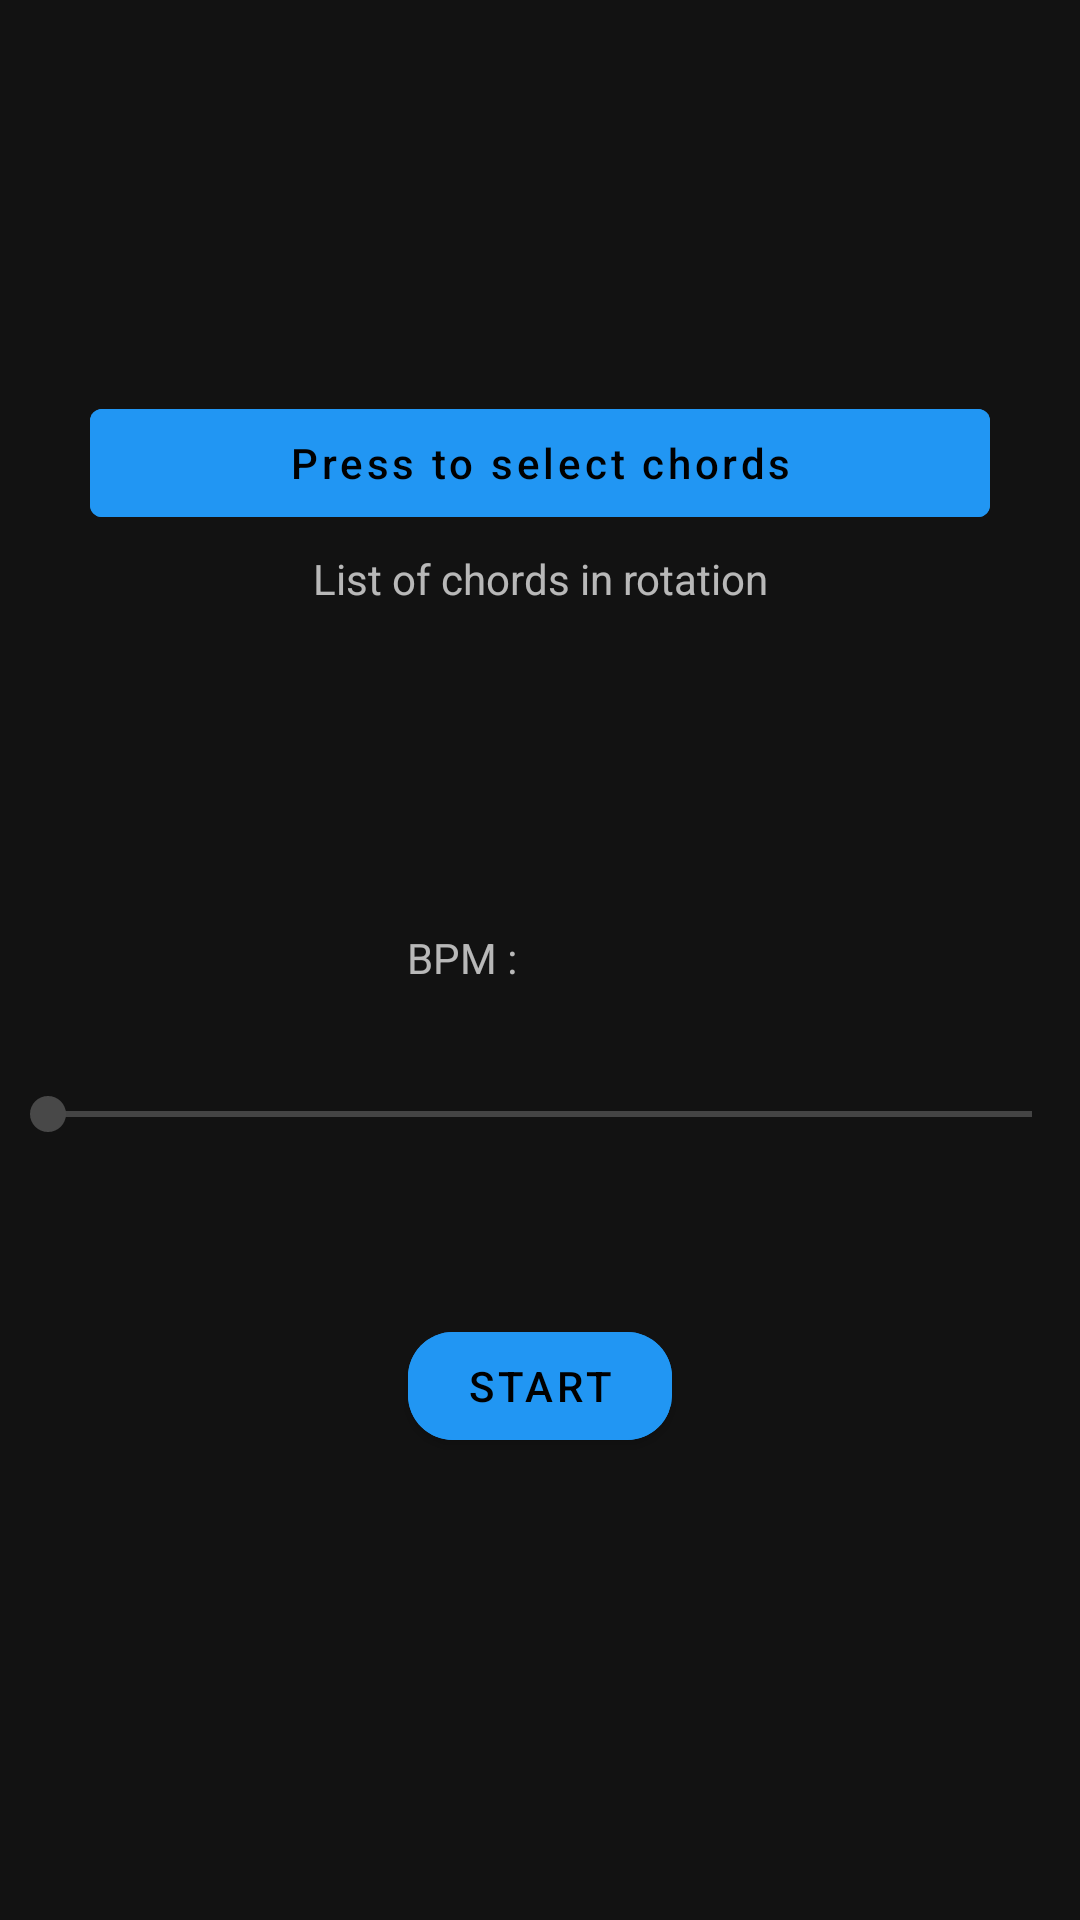

Android layout source for this screen:
<!-- AndroidManifest.xml: application theme AppTheme -->
<!-- res/layout/fragment_game_setup.xml -->
<?xml version="1.0" encoding="utf-8"?>
<androidx.constraintlayout.widget.ConstraintLayout xmlns:android="http://schemas.android.com/apk/res/android"
    xmlns:app="http://schemas.android.com/apk/res-auto"
    xmlns:tools="http://schemas.android.com/tools"
    android:layout_width="match_parent"
    android:layout_height="match_parent"
    tools:context=".screens.GameSetupFrag">


    <com.google.android.material.button.MaterialButton
        android:id="@+id/openChordDialogBtn"
        android:layout_width="300dp"
        android:layout_height="wrap_content"
        app:layout_constraintBottom_toBottomOf="parent"
        app:layout_constraintEnd_toEndOf="parent"
        app:layout_constraintHorizontal_bias="0.5"
        app:layout_constraintStart_toStartOf="parent"
        app:layout_constraintTop_toTopOf="parent"
        app:layout_constraintVertical_bias="0.22"
        android:backgroundTint="#2196f3"
        android:text="Press to select chords"
        android:textAllCaps="false"
        android:clickable="true"
        />

    <com.google.android.material.textview.MaterialTextView
        android:id="@+id/chordsInRotationTxtView"
        android:layout_width="match_parent"
        android:layout_height="wrap_content"
        app:layout_constraintBottom_toBottomOf="parent"
        android:paddingBottom="10dp"
        app:layout_constraintTop_toTopOf="parent"
        app:layout_constraintVertical_bias="0.3"
        android:gravity="center"
        android:text="List of chords in rotation"/>

    <com.google.android.material.textview.MaterialTextView
        android:id="@+id/BpmHeader"
        android:layout_width="59dp"
        android:layout_height="26dp"
        android:gravity="center"
        android:text="    BPM :"
        app:layout_constraintBottom_toBottomOf="parent"
        app:layout_constraintEnd_toEndOf="parent"
        app:layout_constraintHorizontal_bias="0.392"
        app:layout_constraintStart_toStartOf="parent"
        app:layout_constraintTop_toTopOf="parent"
        app:layout_constraintVertical_bias="0.499" />

    <androidx.appcompat.widget.AppCompatSeekBar
        android:id="@+id/SeekBarBpm"
        android:layout_width="match_parent"
        android:layout_height="wrap_content"
        app:layout_constraintTop_toBottomOf="@id/BpmHeader"
        android:layout_marginTop="30dp"
        />



    <com.google.android.material.textfield.TextInputLayout
        android:id="@+id/TextInputLayout"
        android:layout_width="150dp"
        android:layout_height="wrap_content"
        app:layout_constraintLeft_toRightOf="@id/BpmHeader"
        app:layout_constraintTop_toTopOf="parent"
        app:layout_constraintBottom_toBottomOf="parent"
        app:layout_constraintVertical_bias="0.475"
        app:boxBackgroundMode="none"
        >

        `        <com.google.android.material.textfield.TextInputEditText
        android:id="@+id/BpmEntry"
        android:layout_width="match_parent"
        android:layout_height="wrap_content"
        android:text=""
        android:inputType="number"
        android:backgroundTint="#FFFFFF"
        android:textSize="20dp"
        >

    </com.google.android.material.textfield.TextInputEditText>

    </com.google.android.material.textfield.TextInputLayout>

    <com.google.android.material.button.MaterialButton
        android:id="@+id/playChords"
        android:layout_width="wrap_content"
        app:cornerRadius="15dp"
        android:layout_height="wrap_content"
        android:gravity="center"
        android:backgroundTint="@color/coolBlue"
        app:layout_constraintTop_toTopOf="parent"
        app:layout_constraintBottom_toBottomOf="parent"
        app:layout_constraintRight_toRightOf="parent"
        app:layout_constraintLeft_toLeftOf="parent"
        app:layout_constraintVertical_bias="0.74"
        android:text="Start"
        />


</androidx.constraintlayout.widget.ConstraintLayout>
<!-- resources referenced by this layout -->
<resources>
  <color name="coolBlue">#2196f3</color>
  <style name="AppTheme" parent="Theme.MaterialComponents">
          
          <item name="colorPrimary">@color/primaryColor</item>
          <item name="colorPrimaryDark">@color/primaryDarkColor</item>
          <item name="colorAccent">@color/primaryLightColor</item>
          <item name="bottomNavigationStyle">@color/primaryDarkColor</item>
          <item name="iconTint">@color/secondaryColor</item>
  
  
      </style>
  <color name="primaryColor">#212121</color>
  <color name="primaryDarkColor">#000000</color>
  <color name="primaryLightColor">#484848</color>
  <color name="secondaryColor">#6a1b9a</color>
</resources>
